The GitHub repository Sree14hari/BridgeCrack-Segmentation contains a labelled image folder "dataset_final" with 3 categories: heavy crack, light crack, medium crack. Examples follow, each with its label.

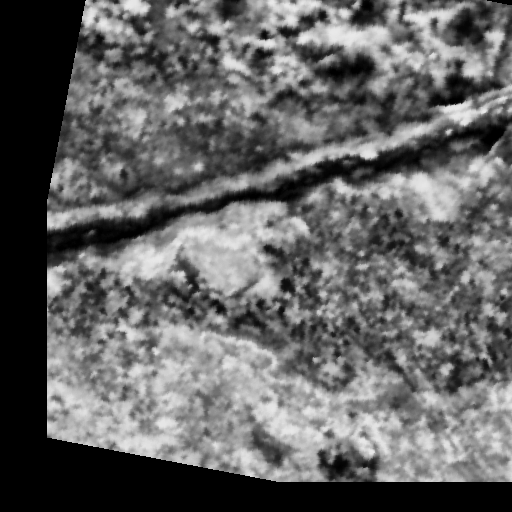
Label: heavy crack

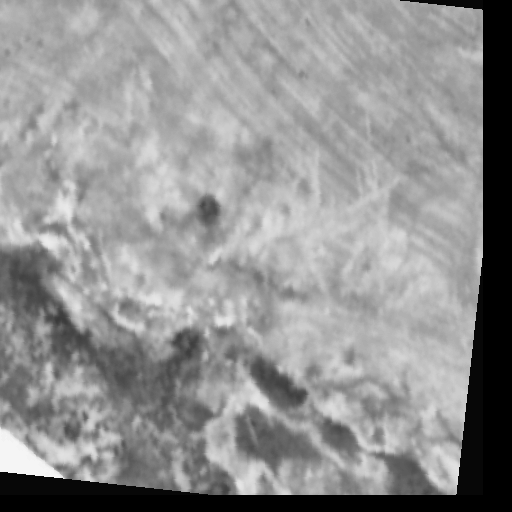
Label: medium crack

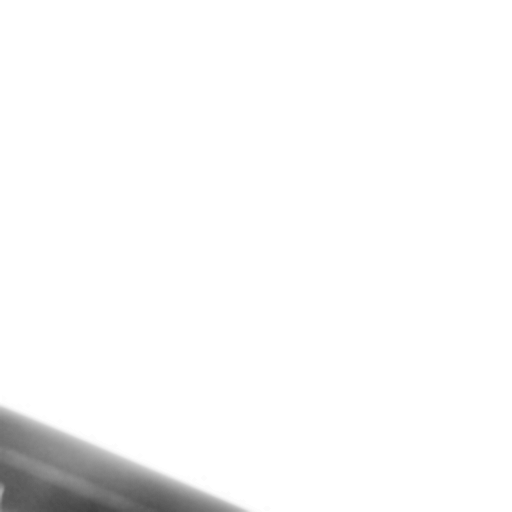
Label: light crack

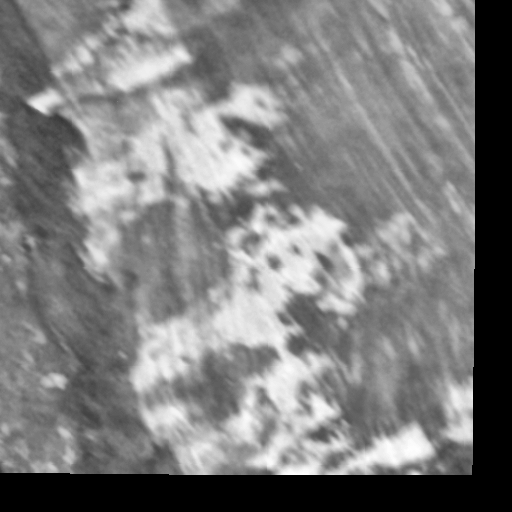
Label: medium crack

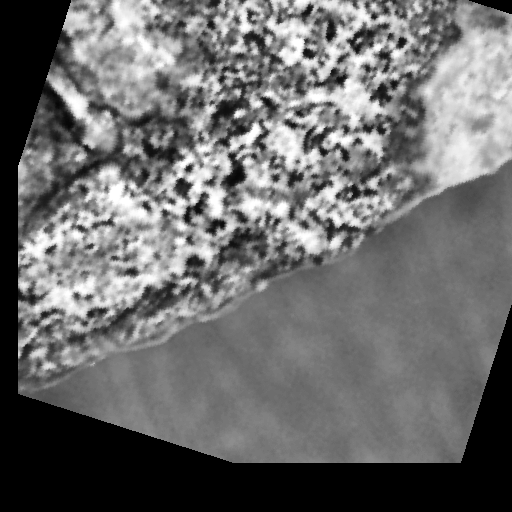
Label: heavy crack

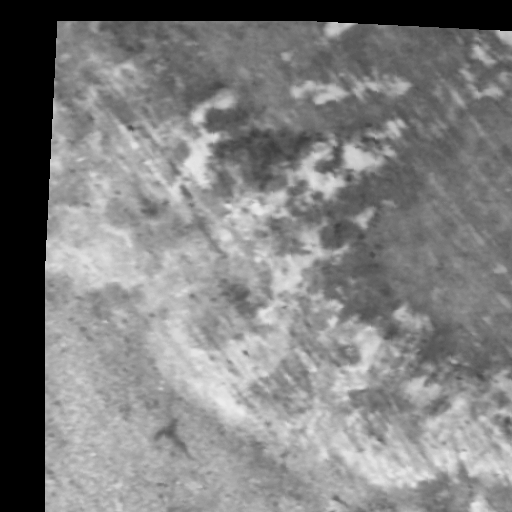
Label: light crack
